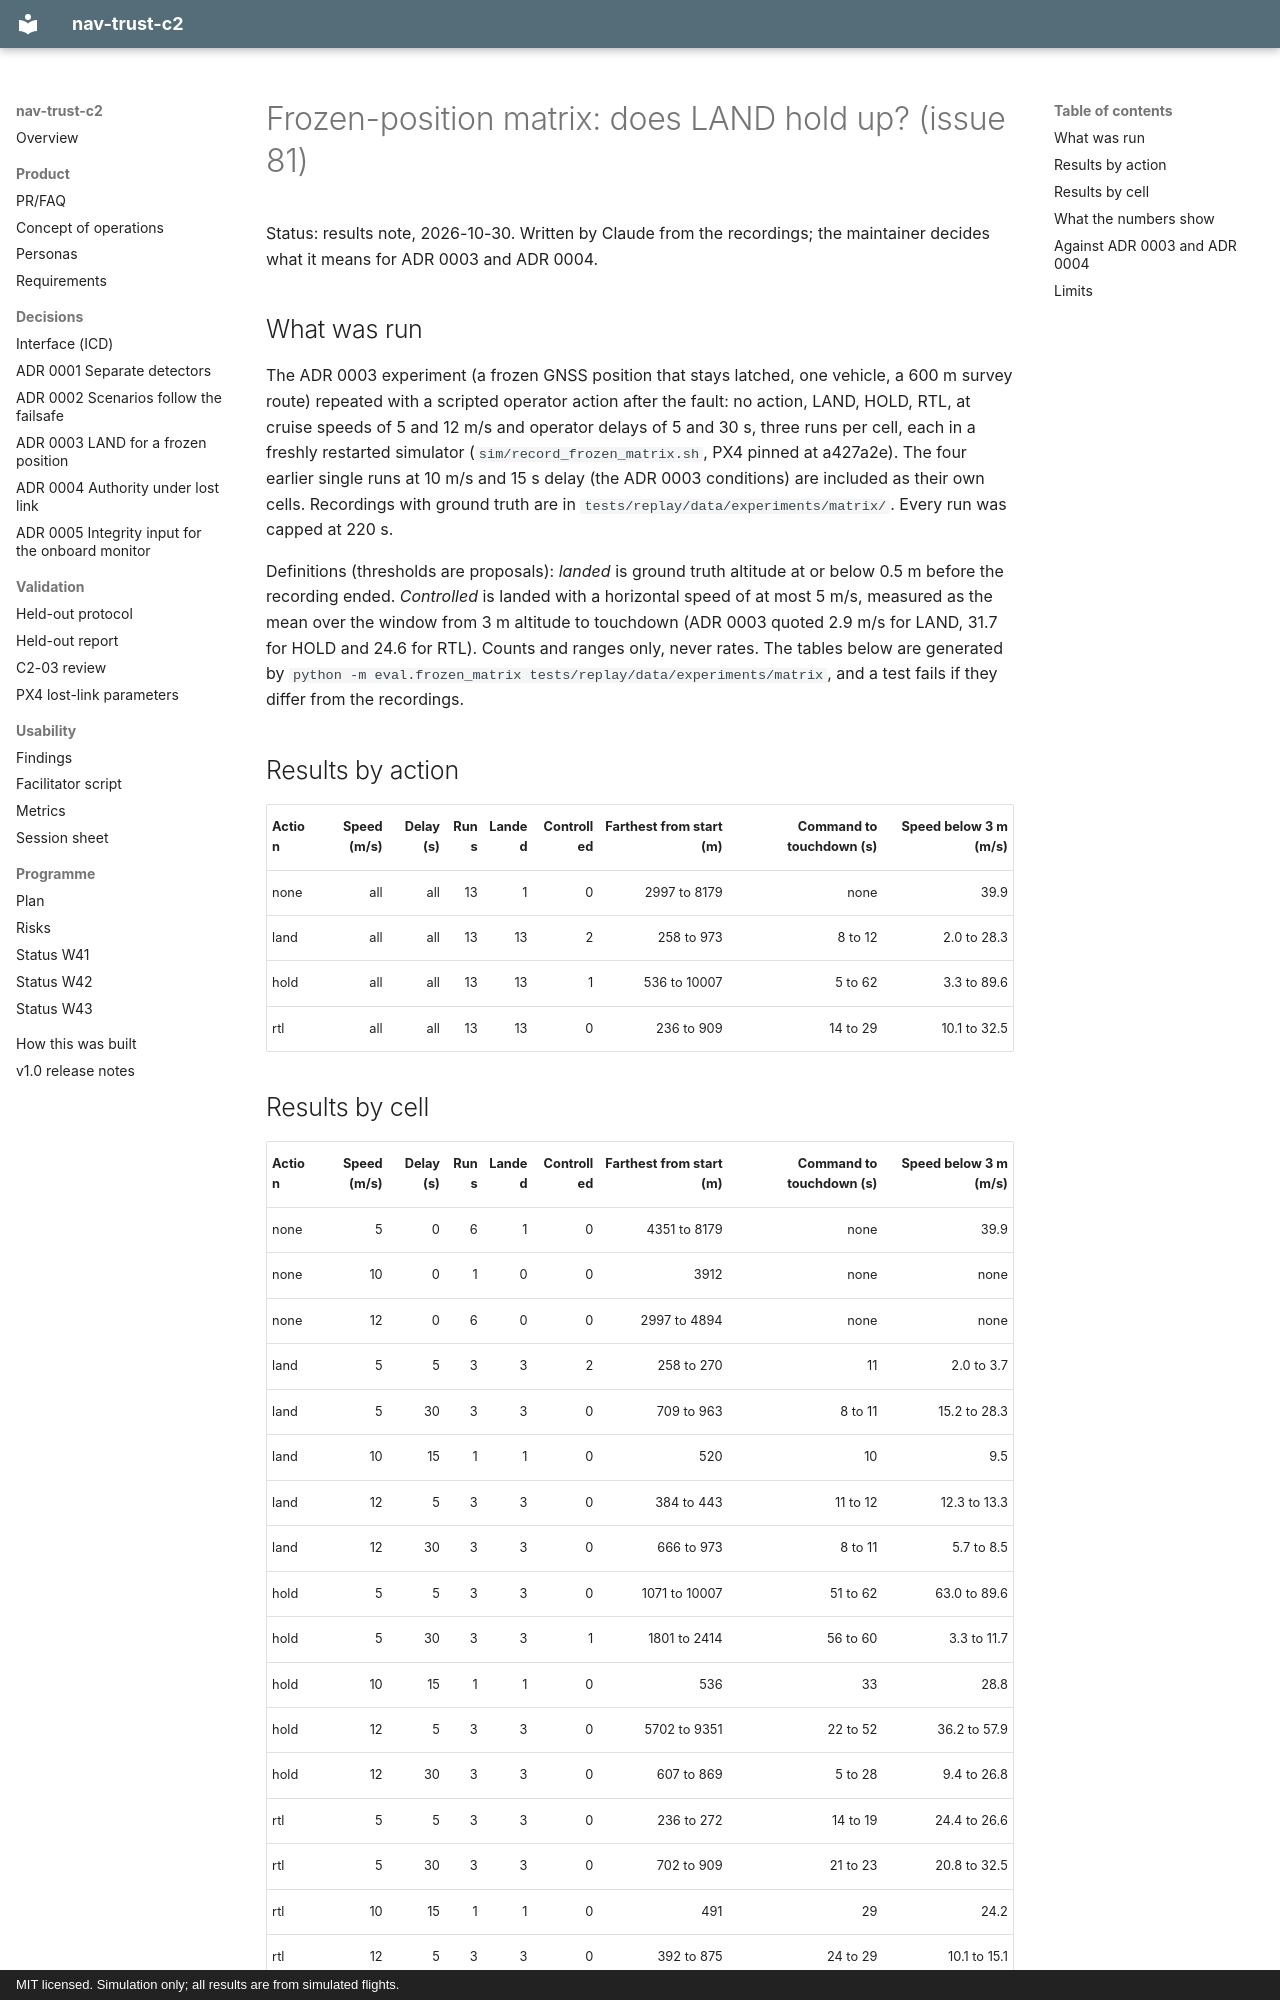

repository: Telschow/nav-trust-c2 · page: validation/frozen-position-matrix/index.html · generator: mkdocs · copyright: MIT licensed. Simulation only; all results are from simulated flights.

# Frozen-position matrix: does LAND hold up? (issue 81)

Status: results note, 2026-10-30. Written by Claude from the recordings; the maintainer decides
what it means for ADR 0003 and ADR 0004.

## What was run

The ADR 0003 experiment (a frozen GNSS position that stays latched, one vehicle, a 600 m survey
route) repeated with a scripted operator action after the fault: no action, LAND, HOLD, RTL, at
cruise speeds of 5 and 12 m/s and operator delays of 5 and 30 s, three runs per cell, each in a
freshly restarted simulator (`sim/record_frozen_matrix.sh`, PX4 pinned at a427a2e). The four
earlier single runs at 10 m/s and 15 s delay (the ADR 0003 conditions) are included as their own
cells. Recordings with ground truth are in `tests/replay/data/experiments/matrix/`. Every run
was capped at 220 s.

Definitions (thresholds are proposals): *landed* is ground truth altitude at or below 0.5 m
before the recording ended. *Controlled* is landed with a horizontal speed of at most 5 m/s,
measured as the mean over the window from 3 m altitude to touchdown (ADR 0003 quoted 2.9 m/s for
LAND, 31.7 for HOLD and 24.6 for RTL). Counts and ranges only, never rates. The tables below
are generated by `python -m eval.frozen_matrix tests/replay/data/experiments/matrix`, and a test
fails if they differ from the recordings.

## Results by action

| Action | Speed (m/s) | Delay (s) | Runs | Landed | Controlled | Farthest from start (m) | Command to touchdown (s) | Speed below 3 m (m/s) |
|---|---:|---:|---:|---:|---:|---:|---:|---:|
| none | all | all | 13 | 1 | 0 | 2997 to 8179 | none | 39.9 |
| land | all | all | 13 | 13 | 2 | 258 to 973 | 8 to 12 | 2.0 to 28.3 |
| hold | all | all | 13 | 13 | 1 | 536 to 10007 | 5 to 62 | 3.3 to 89.6 |
| rtl | all | all | 13 | 13 | 0 | 236 to 909 | 14 to 29 | 10.1 to 32.5 |

## Results by cell

| Action | Speed (m/s) | Delay (s) | Runs | Landed | Controlled | Farthest from start (m) | Command to touchdown (s) | Speed below 3 m (m/s) |
|---|---:|---:|---:|---:|---:|---:|---:|---:|
| none | 5 | 0 | 6 | 1 | 0 | 4351 to 8179 | none | 39.9 |
| none | 10 | 0 | 1 | 0 | 0 | 3912 | none | none |
| none | 12 | 0 | 6 | 0 | 0 | 2997 to 4894 | none | none |
| land | 5 | 5 | 3 | 3 | 2 | 258 to 270 | 11 | 2.0 to 3.7 |
| land | 5 | 30 | 3 | 3 | 0 | 709 to 963 | 8 to 11 | 15.2 to 28.3 |
| land | 10 | 15 | 1 | 1 | 0 | 520 | 10 | 9.5 |
| land | 12 | 5 | 3 | 3 | 0 | 384 to 443 | 11 to 12 | 12.3 to 13.3 |
| land | 12 | 30 | 3 | 3 | 0 | 666 to 973 | 8 to 11 | 5.7 to 8.5 |
| hold | 5 | 5 | 3 | 3 | 0 | 1071 to 10007 | 51 to 62 | 63.0 to 89.6 |
| hold | 5 | 30 | 3 | 3 | 1 | 1801 to 2414 | 56 to 60 | 3.3 to 11.7 |
| hold | 10 | 15 | 1 | 1 | 0 | 536 | 33 | 28.8 |
| hold | 12 | 5 | 3 | 3 | 0 | 5702 to 9351 | 22 to 52 | 36.2 to 57.9 |
| hold | 12 | 30 | 3 | 3 | 0 | 607 to 869 | 5 to 28 | 9.4 to 26.8 |
| rtl | 5 | 5 | 3 | 3 | 0 | 236 to 272 | 14 to 19 | 24.4 to 26.6 |
| rtl | 5 | 30 | 3 | 3 | 0 | 702 to 909 | 21 to 23 | 20.8 to 32.5 |
| rtl | 10 | 15 | 1 | 1 | 0 | 491 | 29 | 24.2 |
| rtl | 12 | 5 | 3 | 3 | 0 | 392 to 875 | 24 to 29 | 10.1 to 15.1 |
| rtl | 12 | 30 | 3 | 3 | 0 | 655 to 678 | 14 to 22 | 17.0 to 19.3 |
